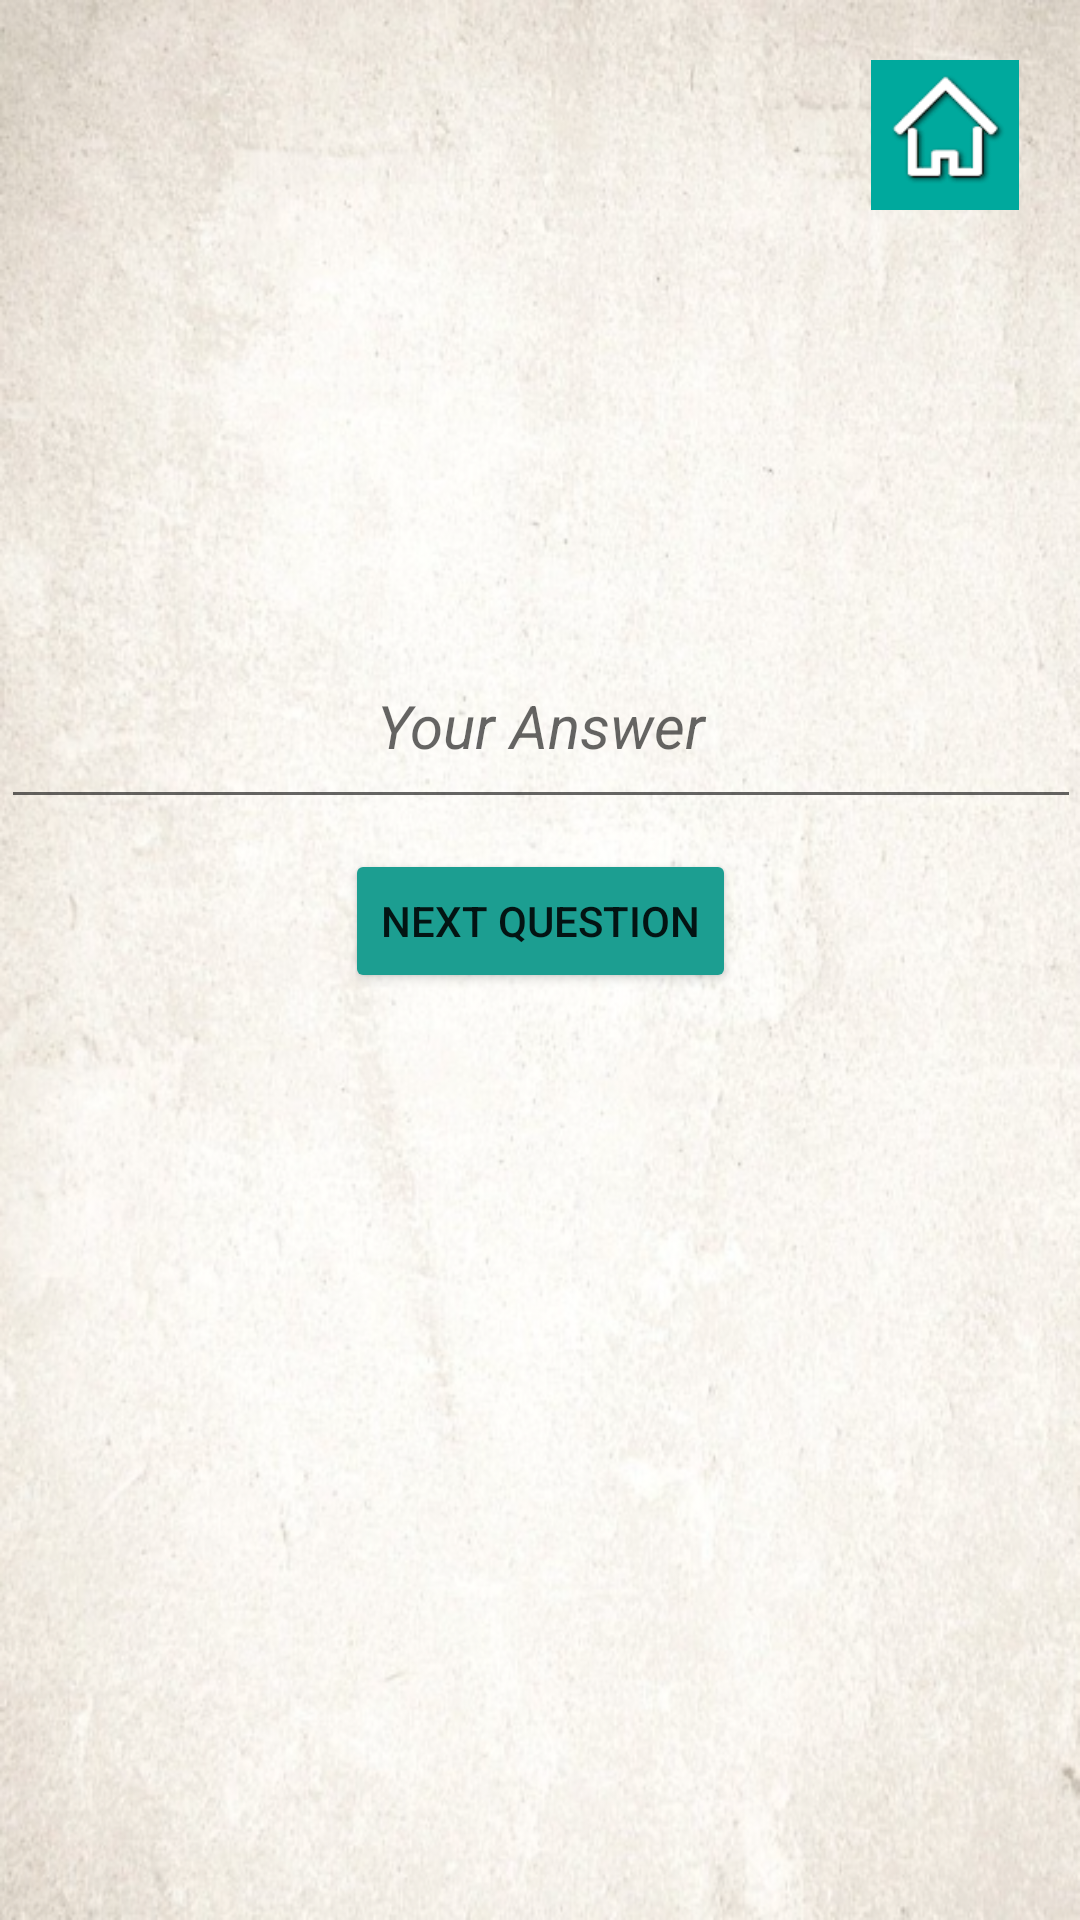

This screen was rendered from an Android layout file. Write that file and the resources it references.
<!-- AndroidManifest.xml: application theme Theme.GraduateProject -->
<!-- res/layout/activity_questions.xml -->
<?xml version="1.0" encoding="utf-8"?>
<androidx.constraintlayout.widget.ConstraintLayout xmlns:android="http://schemas.android.com/apk/res/android"
    xmlns:app="http://schemas.android.com/apk/res-auto"
    xmlns:tools="http://schemas.android.com/tools"
    android:layout_width="match_parent"
    android:layout_height="match_parent"
    android:background="@drawable/background"
    tools:context=".QuestionsActivity">

    <TextView
        android:id="@+id/qNumTextView"
        android:layout_width="wrap_content"
        android:layout_height="wrap_content"
        android:layout_marginStart="20dp"
        android:layout_marginLeft="20dp"
        android:layout_marginTop="40dp"
        android:textAllCaps="false"
        android:textColor="#086E64"
        android:textSize="24sp"
        app:layout_constraintStart_toStartOf="parent"
        app:layout_constraintTop_toBottomOf="@+id/titleTextView" />

    <LinearLayout
        android:id="@+id/linearLayout"
        android:layout_width="411dp"
        android:layout_height="55dp"
        android:layout_marginStart="5dp"
        android:layout_marginLeft="5dp"
        android:layout_marginEnd="5dp"
        android:layout_marginRight="5dp"
        android:orientation="horizontal"
        app:layout_constraintEnd_toEndOf="parent"
        app:layout_constraintStart_toStartOf="parent"
        app:layout_constraintTop_toBottomOf="@+id/qNumTextView">

        <TextView
            android:id="@+id/num1TextView"
            android:layout_width="176dp"
            android:layout_height="match_parent"
            android:gravity="center|right"
            android:textColor="#086E64"
            android:textSize="36sp"
            android:textStyle="bold" />

        <TextView
            android:id="@+id/operatorTextView"
            android:layout_width="60dp"
            android:layout_height="match_parent"
            android:gravity="center"
            android:textColor="#086E64"
            android:textSize="36sp" />

        <TextView
            android:id="@+id/num2TextView"
            android:layout_width="match_parent"
            android:layout_height="match_parent"
            android:gravity="center|left"
            android:textColor="#086E64"
            android:textSize="36sp"
            android:textStyle="bold" />

    </LinearLayout>

    <EditText
        android:id="@+id/ansEditText"
        android:layout_width="wrap_content"
        android:layout_height="wrap_content"
        android:layout_marginStart="104dp"
        android:layout_marginLeft="104dp"
        android:layout_marginTop="10dp"
        android:layout_marginEnd="97dp"
        android:layout_marginRight="97dp"
        android:ems="10"
        android:gravity="center"
        android:hint="@string/answerHint"
        android:inputType="numberSigned|number"
        android:textColor="#086E64"
        android:textSize="36sp"
        android:textStyle="italic"
        app:layout_constraintEnd_toEndOf="parent"
        app:layout_constraintHorizontal_bias="0.517"
        app:layout_constraintStart_toStartOf="parent"
        app:layout_constraintTop_toBottomOf="@+id/linearLayout" />

    <Button
        android:id="@+id/nextButton"
        android:layout_width="wrap_content"
        android:layout_height="wrap_content"
        android:layout_marginTop="10dp"
        android:onClick="nextQuestion"
        android:text="@string/next_label"
        app:backgroundTint="#1C9E91"
        app:layout_constraintEnd_toEndOf="parent"
        app:layout_constraintStart_toStartOf="parent"
        app:layout_constraintTop_toBottomOf="@+id/ansEditText" />

    <TextView
        android:id="@+id/titleTextView"
        android:layout_width="wrap_content"
        android:layout_height="wrap_content"
        android:layout_marginTop="30dp"
        android:gravity="left"
        android:textAllCaps="true"
        android:textColor="#086E64"
        android:textSize="30sp"
        android:textStyle="bold"
        app:layout_constraintEnd_toEndOf="parent"
        app:layout_constraintHorizontal_bias="0.501"
        app:layout_constraintStart_toStartOf="parent"
        app:layout_constraintTop_toTopOf="parent" />

    <ImageView
        android:id="@+id/backButton"
        android:layout_width="@dimen/image_width"
        android:layout_height="@dimen/image_height"
        android:layout_marginTop="20dp"
        android:layout_marginEnd="20dp"
        android:layout_marginRight="20dp"
        android:onClick="goBack"
        app:layout_constraintEnd_toEndOf="parent"
        app:layout_constraintTop_toTopOf="parent"
        app:srcCompat="@drawable/home" />


</androidx.constraintlayout.widget.ConstraintLayout>
<!-- resources referenced by this layout -->
<resources>
  <dimen name="image_height">50dp</dimen>
  <dimen name="image_width">50dp</dimen>
  <!-- drawable background: png bitmap (drawable, 512199 bytes) -->
  <!-- drawable home: png bitmap (drawable, 3030 bytes) -->
  <string name="answerHint"><font size="20">Your Answer</font></string>
  <string name="next_label">Next Question</string>
  <style name="Theme.GraduateProject" parent="Theme.MaterialComponents.DayNight.DarkActionBar">
          
          <item name="colorPrimary">#1C9E91</item>
          <item name="colorPrimaryVariant">#1C9E91</item>
          <item name="colorOnPrimary">@color/white</item>
          
          <item name="colorSecondary">@color/teal_200</item>
          <item name="colorSecondaryVariant">@color/teal_700</item>
          <item name="colorOnSecondary">@color/black</item>
          
          <item name="android:statusBarColor" tools:targetApi="l">?attr/colorPrimaryVariant</item>
          
      </style>
  <!-- not gathered from this repository: default colours our renderer supplied (Android Studio template values) -->
  <color name="teal_200">#FF03DAC5</color>
  <color name="teal_700">#FF018786</color>
  <color name="black">#FF000000</color>
  <color name="white">#FFFFFFFF</color>
</resources>
